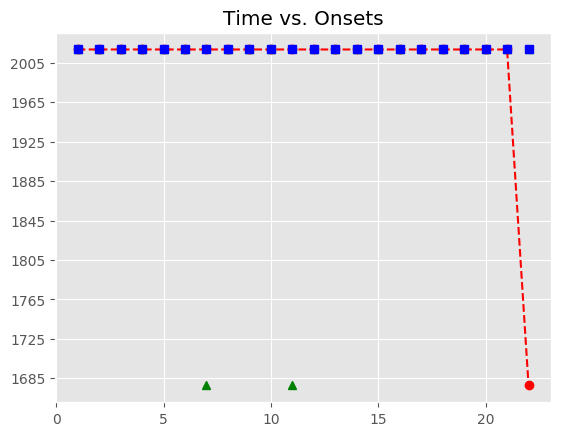

The data file committed next to this chart (first rows):
, Asynchrony, Tap Onset, Test, True Onset, User ID, IOI, Max, Min, Sanitized Tap Onset, Sanitized Asynchrony, Sanitized Mean Asynchrony, Sanitized Std Dev Asynchrony, Mean Asynchrony, Std Dev Asynchrony, Missed Taps, Phase Correction Response
1, -186.4, 2018-07-20 17:33:26.046777, H1b2, 2018-07-20 17:33:26.233181, 127, 655.9, 2018-07-20 17:33:26.561120, 2018-07-20 17:33:25.897214, 2018-07-20 17:33:26.046777, -186.4, -27.89, 136, 826.4, 604.9, 2, 27.88
2, -158.5, 2018-07-20 17:33:26.730531, H1b2, 2018-07-20 17:33:26.889059, 127, 671.7, 2018-07-20 17:33:27.224903, 2018-07-20 17:33:26.561120, 2018-07-20 17:33:26.730531, -158.5, -27.89, 136, 826.4, 604.9, 2, 19.85
3, -138.7, 2018-07-20 17:33:27.422065, H1b2, 2018-07-20 17:33:27.560746, 127, 655.7, 2018-07-20 17:33:27.888573, 2018-07-20 17:33:27.224903, 2018-07-20 17:33:27.422065, -138.7, -27.89, 136, 826.4, 604.9, 2, 81.66
4, -57.02, 2018-07-20 17:33:28.159383, H1b2, 2018-07-20 17:33:28.216401, 127, 671.6, 2018-07-20 17:33:28.552214, 2018-07-20 17:33:27.888573, 2018-07-20 17:33:28.159383, -57.02, -27.89, 136, 826.4, 604.9, 2, 93.79
5, 36.77, 2018-07-20 17:33:28.924797, H1b2, 2018-07-20 17:33:28.888027, 127, 671.7, 2018-07-20 17:33:29.223886, 2018-07-20 17:33:28.552214, 2018-07-20 17:33:28.924797, 36.77, -27.89, 136, 826.4, 604.9, 2, 208.6
6, 245.4, 2018-07-20 17:33:29.805147, H1b2, 2018-07-20 17:33:29.559745, 127, 655.6, 2018-07-20 17:33:29.887569, 2018-07-20 17:33:29.223886, 2018-07-20 17:33:29.805147, 245.4, -27.89, 136, 826.4, 604.9, 2, 
7, 543.7, 2018-07-20 17:33:30.759053, H1b2, 2018-07-20 17:33:30.215392, 127, 672, 2018-07-20 17:33:30.551407, 2018-07-20 17:33:29.887569, , , -27.89, 136, 826.4, 604.9, 2, 
8, 727.2, 2018-07-20 17:33:31.614672, H1b2, 2018-07-20 17:33:30.887422, 127, 671.6, 2018-07-20 17:33:31.223234, 2018-07-20 17:33:30.551407, 2018-07-20 17:33:30.759053, -128.4, -27.89, 136, 826.4, 604.9, 2, 184
9, 985, 2018-07-20 17:33:32.544004, H1b2, 2018-07-20 17:33:31.559045, 127, 655.5, 2018-07-20 17:33:31.886807, 2018-07-20 17:33:31.223234, 2018-07-20 17:33:31.614672, 55.63, -27.89, 136, 826.4, 604.9, 2, 273.8
10, 1091, 2018-07-20 17:33:33.305509, H1b2, 2018-07-20 17:33:32.214568, 127, 671.9, 2018-07-20 17:33:32.550494, 2018-07-20 17:33:31.886807, 2018-07-20 17:33:32.544004, 329.4, -27.89, 136, 826.4, 604.9, 2, 
11, 1164, 2018-07-20 17:33:34.050494, H1b2, 2018-07-20 17:33:32.886421, 127, 655.8, 2018-07-20 17:33:33.214340, 2018-07-20 17:33:32.550494, , , -27.89, 136, 826.4, 604.9, 2, 
12, 1278, 2018-07-20 17:33:34.820347, H1b2, 2018-07-20 17:33:33.542259, 127, 671.4, 2018-07-20 17:33:33.877942, 2018-07-20 17:33:33.214340, 2018-07-20 17:33:33.305509, -236.8, -27.89, 136, 826.4, 604.9, 2, 73.62
13, 1307, 2018-07-20 17:33:35.520370, H1b2, 2018-07-20 17:33:34.213624, 127, 671.8, 2018-07-20 17:33:34.549522, 2018-07-20 17:33:33.877942, 2018-07-20 17:33:34.050494, -163.1, -27.89, 136, 826.4, 604.9, 2, 98.06
14, 1360, 2018-07-20 17:33:36.245162, H1b2, 2018-07-20 17:33:34.885420, 127, 655.8, 2018-07-20 17:33:35.213302, 2018-07-20 17:33:34.549522, 2018-07-20 17:33:34.820347, -65.07, -27.89, 136, 826.4, 604.9, 2, 44.26
15, 1277, 2018-07-20 17:33:36.818298, H1b2, 2018-07-20 17:33:35.541184, 127, 671.8, 2018-07-20 17:33:35.877078, 2018-07-20 17:33:35.213302, 2018-07-20 17:33:35.520370, -20.81, -27.89, 136, 826.4, 604.9, 2, 53.01
16, 1314, 2018-07-20 17:33:37.526534, H1b2, 2018-07-20 17:33:36.212971, 127, 671.8, 2018-07-20 17:33:36.548860, 2018-07-20 17:33:35.877078, 2018-07-20 17:33:36.245162, 32.19, -27.89, 136, 826.4, 604.9, 2, -98.64
17, 1338, 2018-07-20 17:33:38.222598, H1b2, 2018-07-20 17:33:36.884748, 127, 655.6, 2018-07-20 17:33:37.212555, 2018-07-20 17:33:36.548860, 2018-07-20 17:33:36.818298, -66.45, -27.89, 136, 826.4, 604.9, 2, 52.62
18, 1288, 2018-07-20 17:33:38.828671, H1b2, 2018-07-20 17:33:37.540362, 127, 671.9, 2018-07-20 17:33:37.876314, 2018-07-20 17:33:37.212555, 2018-07-20 17:33:37.526534, -13.83, -27.89, 136, 826.4, 604.9, 2, 24.16
19, 1341, 2018-07-20 17:33:39.553223, H1b2, 2018-07-20 17:33:38.212267, 127, 655.6, 2018-07-20 17:33:38.540069, 2018-07-20 17:33:37.876314, 2018-07-20 17:33:38.222598, 10.33, -27.89, 136, 826.4, 604.9, 2, -49.53
20, 1336, 2018-07-20 17:33:40.204243, H1b2, 2018-07-20 17:33:38.867871, 127, 671.7, 2018-07-20 17:33:39.203709, 2018-07-20 17:33:38.540069, 2018-07-20 17:33:38.828671, -39.2, -27.89, 136, 826.4, 604.9, 2, 52.88
21, 1262, 2018-07-20 17:33:40.802036, H1b2, 2018-07-20 17:33:39.539547, 127, 671.7, 2018-07-20 17:33:39.875400, 2018-07-20 17:33:39.203709, 2018-07-20 17:33:39.553223, 13.68, -27.89, 136, 826.4, 604.9, 2, -20.69
22, , , H1b2, 2018-07-20 17:33:40.211252, 127, 655.7, 2018-07-20 17:33:40.539122, 2018-07-20 17:33:39.875400, 2018-07-20 17:33:40.204243, -7.009, -27.89, 136, 826.4, 604.9, 2, 
